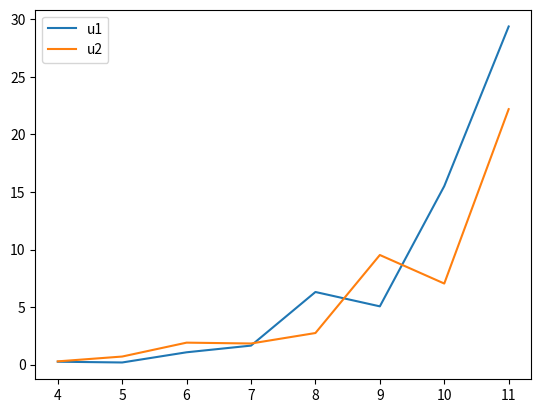

The matplotlib source for this figure:
import numpy as np
import seaborn as sns

import matplotlib.pyplot as plt

"""
- Mesh independence study
- Scale independence study
- Plot
- Match spectrum
"""


class generator:

    def __init__(self, config):

        # Physical parameters
        self.sigma2 = config["sigma2"]
        self.L_2d = config["L_2d"]
        self.psi = config["psi"]
        self.z_i = config["z_i"]

        # Grid parameters
        self.L1 = config["L1_factor"] * self.L_2d
        self.L2 = config["L2_factor"] * self.L_2d
        self.N1 = 2**config["N1"]
        self.N2 = 2**config["N2"]

        # Grid spacing
        self.dx = self.L1 / self.N1
        self.dy = self.L2 / self.N2

        # Domain
        x = np.linspace(0, self.N1)
        y = np.linspace(0, self.N2)
        self.X, self.Y = np.meshgrid(x, y, indexing="ij")

        # Frequency set up
        k1_fft = 2 * np.pi * np.fft.fftfreq(self.N1, self.dx)
        k2_fft = 2 * np.pi * np.fft.fftfreq(self.N2, self.dy)

        self.k1, self.k2 = np.meshgrid(k1_fft, k2_fft, indexing="ij")

        self.c = (8.0 * self.sigma2) / (9.0 * (self.L_2d**(2 / 3)))


    def generate(self):

        # Fourier space
        k_mag = self.k1**2 + self.k2**2
        phi_ = np.sqrt(self.c / (np.pi * (self.L_2d**-2 + k_mag)**(7/3) * (1 + k_mag * self.z_i**2)))

        C1 = 1j * phi_ * self.k2
        C2 = 1j * phi_ * (-1 * self.k1)

        # Random noise
        eta = np.fft.fft2(np.random.normal(0, 1, size=(self.N1, self.N2)))

        u1_freq = C1 * eta
        u2_freq = C2 * eta

        # TODO: TUNE
        transform_norm = np.sqrt(self.dx * self.dy)
        normalization = 1 / (self.dx * self.dy)

        # TODO: TUNE
        u1 = np.real(np.fft.ifft2(u1_freq) / transform_norm) * normalization
        u2 = np.real(np.fft.ifft2(u2_freq) / transform_norm) * normalization

        return u1, u2


def mesh_study():

    config = {
        "sigma2": 2.0,  # m²/s²
        "L_2d": 1.0,  # m
        "psi": np.deg2rad(45.0),  # radians
        "z_i": 1.0,  # m
        "L1_factor": 1,  # Domain length = L1_factor * L_2d
        "L2_factor": 1,  # Domain length = L2_factor * L_2d

        "N1": 9,  # Grid points in x direction
        "N2": 9,  # Grid points in y direction
    }


    gen = generator(config)

    # Ok, x-axis = exponent of 2 for N1 and N2

    exponents = np.arange(4, 12)

    u1_norms = []
    u2_norms = []

    for x in exponents:

        config["N1"] = x
        config["N2"] = x

        gen = generator(config)

        u1, u2 = gen.generate()

        u1_norm = np.linalg.norm(u1) * gen.dx * gen.dy
        u2_norm = np.linalg.norm(u2) * gen.dx * gen.dy


        u1_norms.append(u1_norm)
        u2_norms.append(u2_norm)


    plt.plot(exponents, u1_norms, label="u1")
    plt.plot(exponents, u2_norms, label="u2")
    plt.legend()
    plt.show()


def debug_plot(u1, u2):

    pass



if __name__ == "__main__":

    fig2a_full_dom = {
        "sigma2": 2.0,  # m²/s²
        "L_2d": 15.0,  # m
        "psi": np.deg2rad(45.0),  # radians
        "z_i": 500.0,  # m
        "L1_factor": 1,  # Domain length = L1_factor * L_2d
        "L2_factor": 1,  # Domain length = L2_factor * L_2d
        "N1": 9,  # Grid points in x direction
        "N2": 9,  # Grid points in y direction
    }

    gen = generator(fig2a_full_dom)

    u1, u2 = gen.generate()

    mesh_study()


    # for _ in range(10):



